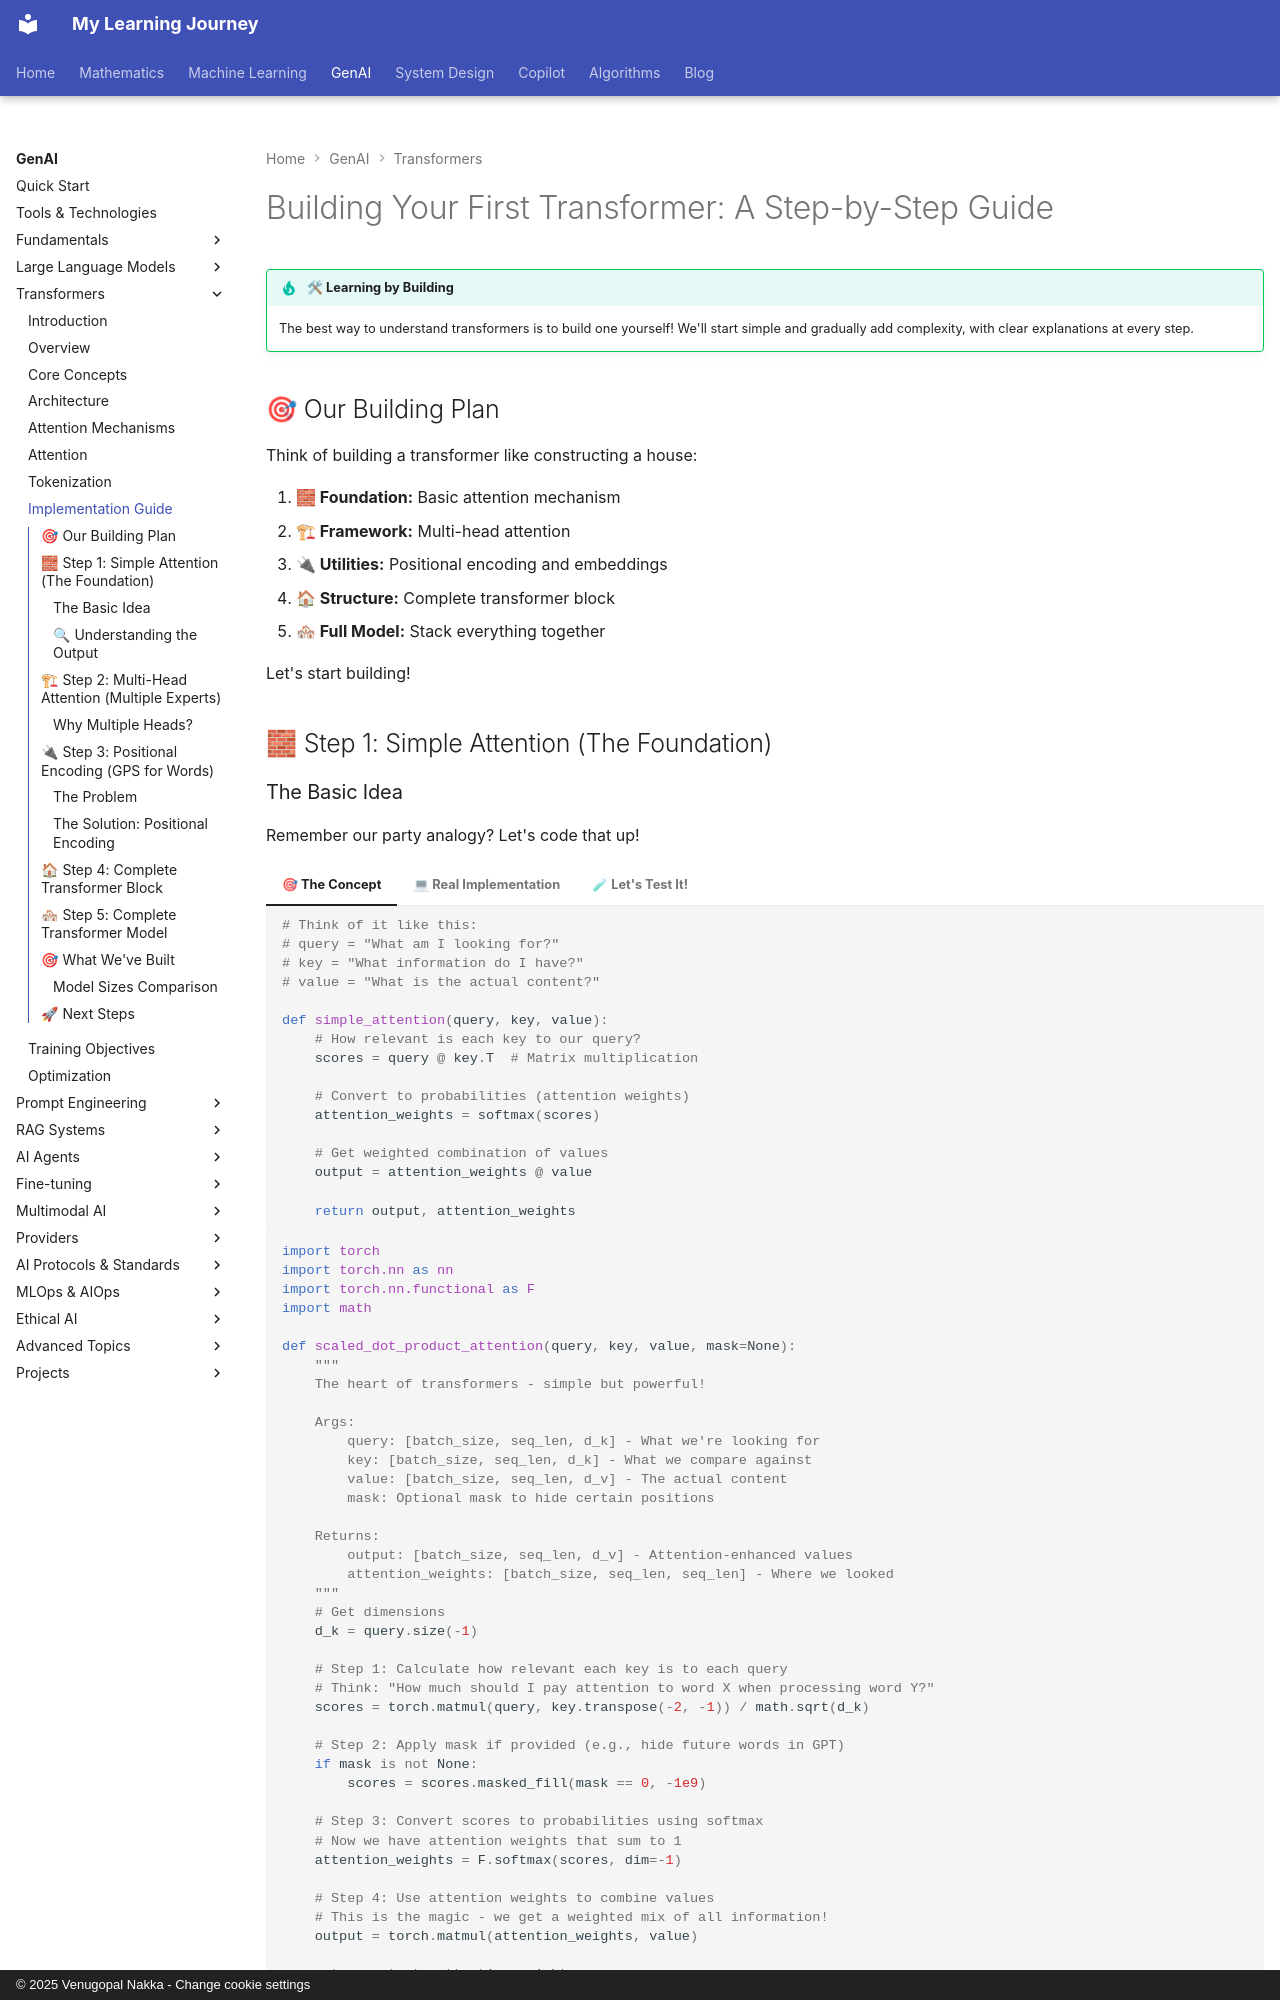

repository: nvgr-GenAI/my-learning · page: genai/transformers/implementation-guide/index.html · generator: mkdocs · copyright: © 2025 Venugopal Nakka - Change cookie settings

# Building Your First Transformer: A Step-by-Step Guide

!!! tip "🛠 Learning by Building"
    The best way to understand transformers is to build one yourself! We'll start simple and gradually add complexity, with clear explanations at every step.

## 🎯 Our Building Plan

Think of building a transformer like constructing a house:

1. **🧱 Foundation:** Basic attention mechanism
2. **🏗 Framework:** Multi-head attention  
3. **🔌 Utilities:** Positional encoding and embeddings
4. **🏠 Structure:** Complete transformer block
5. **🏘 Full Model:** Stack everything together

Let's start building!

## 🧱 Step 1: Simple Attention (The Foundation)
